Run: headless pygame with SDL's dummy video driver; simulated clock (each Clock.tick advances the game by its frame time, no real sleeping); random seed 0; keys injected as events and as key.get_pressed() state; no mouse input.
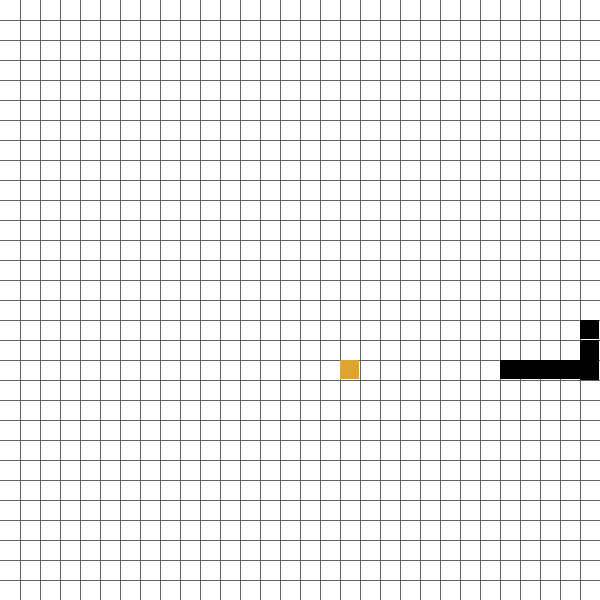
Frame 1 of 4 · flips 1–60 · no input
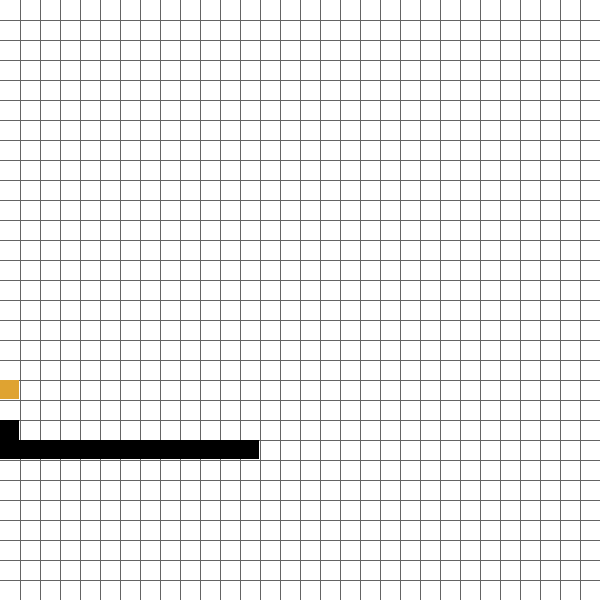
Frame 2 of 4 · flips 61–180 · tapped SPACE, RETURN · held RIGHT (→), D
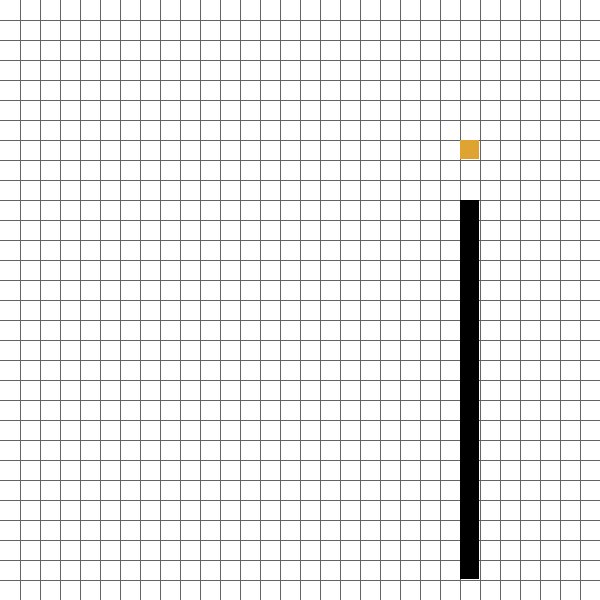
Frame 3 of 4 · flips 181–300 · held DOWN (↓), S
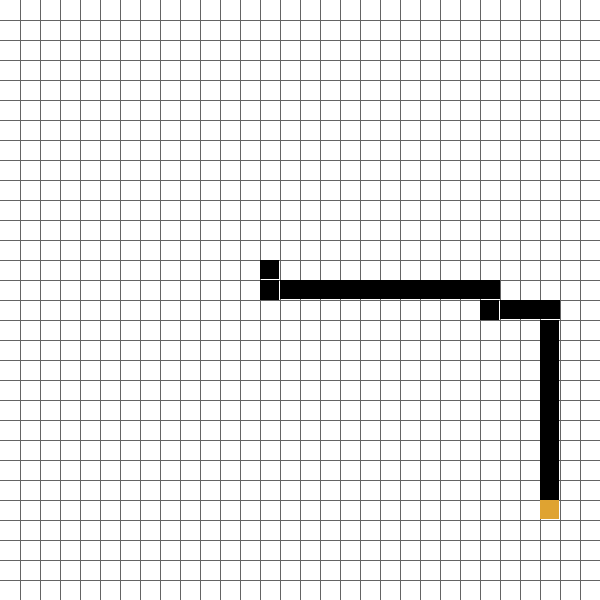
Frame 4 of 4 · flips 301–420 · held LEFT (←), A, UP (↑), W

The pygame program that drew these frames:

'''
Jose Pablo Ponce
Gabriel Quiroz
Guido Padilla
Oscar Paredez
Proyecto#1
Inteligencia Artificial

'''
import pygame
from copy import deepcopy
from random import randrange
from os import environ


####################### Ajustes #################
color_mapa = (255, 255, 255)
color_mapa_diagonal = (100, 100, 100)
mapa_width = 600
mapa_height = 600
cantidad_filas = 30
color_serpiente = (0, 0, 0)
color_manzana = (223, 163, 49)
color_serpiente_virtual = (0, 255, 0)
availableSnakeLength = cantidad_filas * cantidad_filas - 3

matriz = [[i, j] for i in range(cantidad_filas) for j in range(cantidad_filas)]

def distancia(pos1, pos2):
    x1, y1 = pos1[0], pos1[1]
    x2, y2 = pos2[0], pos2[1]
    return abs(x2 - x1) + abs(y2 - y1)

def obtener_celdas_vecinas(posicion):
    vecinos = [
                    [posicion[0] + 1, posicion[1]],
                    [posicion[0] - 1, posicion[1]],
                    [posicion[0], posicion[1] + 1],
                    [posicion[0], posicion[1] - 1]
                 ]
    celdas_disponibles = []
    for celda in vecinos:
        if celda in matriz:
            celdas_disponibles.append(celda)
    return celdas_disponibles

cuerpo_serpiente = {tuple(pos): obtener_celdas_vecinas(pos) for pos in matriz}

#########################################################

class Snake:
    def __init__(self, space):
        self.space = space
        self.cuerpo_inicial = [[cantidad_filas // 2 + i, cantidad_filas // 2] for i in range(3)]
        self.turns = {}
        self.direccion = [-1, 0]
        self.score = 0
        self.color_manzana = Square([randrange(cantidad_filas), randrange(cantidad_filas)], self.space, isApple=True)

        self.cuadrados = []
        for posicion in self.cuerpo_inicial:
            self.cuadrados.append(Square(posicion, self.space))

        self.cabeza = self.cuadrados[0]
        self.cola = self.cuadrados[-1]
        self.cola.es_cola = True

        self.camino = []
        self.es_serpiente_virtual = False
        self.total_moves = 0
        self.juego_ganado = False

    def set_movimiento(self, direccion):
        if direccion == 'left':
            if not self.direccion == [1, 0]:
                self.direccion = [-1, 0]
                self.turns[self.cabeza.posicion[0], self.cabeza.posicion[1]] = self.direccion
        if direccion == "right":
            if not self.direccion == [-1, 0]:
                self.direccion = [1, 0]
                self.turns[self.cabeza.posicion[0], self.cabeza.posicion[1]] = self.direccion
        if direccion == "up":
            if not self.direccion == [0, 1]:
                self.direccion = [0, -1]
                self.turns[self.cabeza.posicion[0], self.cabeza.posicion[1]] = self.direccion
        if direccion == "down":
            if not self.direccion == [0, -1]:
                self.direccion = [0, 1]
                self.turns[self.cabeza.posicion[0], self.cabeza.posicion[1]] = self.direccion

    def manzana_spawn(self):
        self.color_manzana = Square([randrange(cantidad_filas), randrange(cantidad_filas)], self.space, isApple=True)
        if not self.celda_esta_libre(self.color_manzana.posicion):
            self.manzana_spawn()

    def draw(self):
        self.color_manzana.dibujar_cuadrado(color_manzana)
        self.cabeza.dibujar_cuadrado(color_serpiente)
        for sqr in self.cuadrados[1:]:
            if self.es_serpiente_virtual:
                sqr.dibujar_cuadrado(color_serpiente_virtual)
            else:
                sqr.dibujar_cuadrado()

    def mover(self):
        for j, celda in enumerate(self.cuadrados):
            p = (celda.posicion[0], celda.posicion[1])
            if p in self.turns:
                turn = self.turns[p]
                celda.mover([turn[0], turn[1]])
                if j == len(self.cuadrados) - 1:
                    self.turns.pop(p)
            else:
                celda.mover(celda.direccion)

    def extender_serpiente(self):
        cola = self.cuadrados[-1]
        self.cuadrados[-1].es_cola = False

        direccion = cola.direccion
        if direccion == [1, 0]:
            self.cuadrados.append(Square([cola.posicion[0] - 1, cola.posicion[1]], self.space))
        if direccion == [-1, 0]:
            self.cuadrados.append(Square([cola.posicion[0] + 1, cola.posicion[1]], self.space))
        if direccion == [0, 1]:
            self.cuadrados.append(Square([cola.posicion[0], cola.posicion[1] - 1], self.space))
        if direccion == [0, -1]:
            self.cuadrados.append(Square([cola.posicion[0], cola.posicion[1] + 1], self.space))

        self.cuadrados[-1].es_cola = True
        self.cuadrados[-1].direccion = direccion

    def manzana_comida(self):
        if (self.cabeza.posicion == self.color_manzana.posicion) and not (self.es_serpiente_virtual) and not (self.juego_ganado):
            self.manzana_spawn()
            self.score += 1
            print(self.score)
            return True

    def mover_hacia(self, posicion):
        if self.cabeza.posicion[0] + 1 == posicion[0]:
            self.set_movimiento('right')
        if self.cabeza.posicion[0] - 1 == posicion[0]:
            self.set_movimiento('left')
        if self.cabeza.posicion[1] + 1 == posicion[1]:
            self.set_movimiento('down')
        if self.cabeza.posicion[1] - 1 == posicion[1]:
            self.set_movimiento('up')
        return

    def celda_esta_libre(self, posicion):
        if posicion[0] >= cantidad_filas or posicion[0] < 0 or posicion[1] >= cantidad_filas or posicion[1] < 0:
            return False
        for celda in self.cuadrados:
            if celda.posicion == posicion:
                return False
        return True

    def bfs(self, s, e):
        q = [s]  # Cola
        visitado = {tuple(posicion): False for posicion in matriz}

        visitado[s] = True

        prev = {tuple(posicion): None for posicion in matriz}

        while q:  # Mientras que la cola no está vacía
            nodo = q.pop(0)
            vecinos = cuerpo_serpiente[nodo]
            for siguiente_nodo in vecinos:
                if self.celda_esta_libre(siguiente_nodo) and not visitado[tuple(siguiente_nodo)]:
                    q.append(tuple(siguiente_nodo))
                    visitado[tuple(siguiente_nodo)] = True
                    prev[tuple(siguiente_nodo)] = nodo

        camino = list()
        p_nodo = e

        nodo_inicial_encontrado = False
        while not nodo_inicial_encontrado:
            if prev[p_nodo] is None:
                return []
            p_nodo = prev[p_nodo]
            if p_nodo == s:
                camino.append(e)
                return camino
            camino.insert(0, p_nodo)

        return []

    def generar_serpiente_virtual(self):
        sepiente_virtual = Snake(self.space)
        for i in range(len(self.cuadrados) - len(sepiente_virtual.cuadrados)):
            sepiente_virtual.extender_serpiente()

        for i, sqr in enumerate(sepiente_virtual.cuadrados):
            sqr.posicion = deepcopy(self.cuadrados[i].posicion)
            sqr.direccion = deepcopy(self.cuadrados[i].direccion)

        sepiente_virtual.direccion = deepcopy(self.direccion)
        sepiente_virtual.turns = deepcopy(self.turns)
        sepiente_virtual.color_manzana.posicion = deepcopy(self.color_manzana.posicion)
        sepiente_virtual.color_manzana.isApple = True
        sepiente_virtual.es_serpiente_virtual = True

        return sepiente_virtual

    def obtener_camino_cola(self):
        posicion_cola = deepcopy(self.cuadrados[-1].posicion)
        self.cuadrados.pop(-1)
        camino = self.bfs(tuple(self.cabeza.posicion), tuple(posicion_cola))
        self.extender_serpiente()
        return camino

    def obtener_celdas_libres(self, posicion):
        freeCells = []
        vecinos = obtener_celdas_vecinas(tuple(posicion))
        for n in vecinos:
            if self.celda_esta_libre(n) and self.color_manzana.posicion != n:
                freeCells.append(tuple(n))
        return freeCells

    def camino_mas_largo_a_cola(self):
        vecinos = self.obtener_celdas_libres(self.cabeza.posicion)
        camino = []
        if vecinos:
            dis = -1000
            for n in vecinos:
                if distancia(n, self.cuadrados[-1].posicion) > dis:
                    sepiente_virtual = self.generar_serpiente_virtual()
                    sepiente_virtual.mover_hacia(n)
                    sepiente_virtual.mover()
                    if sepiente_virtual.manzana_comida():
                        sepiente_virtual.extender_serpiente()
                    if sepiente_virtual.obtener_camino_cola():
                        camino.append(n)
                        dis = distancia(n, self.cuadrados[-1].posicion)
            if camino:
                return [camino[-1]]

    def lookForMove(self):
        vecinos = self.obtener_celdas_libres(self.cabeza.posicion)
        camino = []
        if vecinos:
            camino.append(vecinos[randrange(len(vecinos))])
            sepiente_virtual = self.generar_serpiente_virtual()
            for mover in camino:
                sepiente_virtual.mover_hacia(mover)
                sepiente_virtual.mover()
            if sepiente_virtual.obtener_camino_cola():
                return camino
            else:
                return self.obtener_camino_cola()

    def establecer_camino(self):
        if self.score == availableSnakeLength - 1 and self.color_manzana.posicion in obtener_celdas_vecinas(self.cabeza.posicion):
            camino_ganador = [tuple(self.color_manzana.posicion)]
            return camino_ganador

        sepiente_virtual = self.generar_serpiente_virtual()

        primer_camino = sepiente_virtual.bfs(tuple(sepiente_virtual.cabeza.posicion), tuple(sepiente_virtual.color_manzana.posicion))
        segundo_camino = []

        if primer_camino:
            for posicion in primer_camino:
                sepiente_virtual.mover_hacia(posicion)
                sepiente_virtual.mover()

            sepiente_virtual.extender_serpiente()
            segundo_camino = sepiente_virtual.obtener_camino_cola()

        if segundo_camino:
            return primer_camino
        
        if self.lookForMove():
            return self.lookForMove()

        if self.camino_mas_largo_a_cola() and self.score % 2 == 0:
            return self.camino_mas_largo_a_cola()
        
        if self.obtener_camino_cola():
            return self.obtener_camino_cola()
        
        return

    def update(self):

        self.camino = self.establecer_camino()
        if self.camino:
            self.mover_hacia(self.camino[0])

        self.draw()
        self.mover()

        if self.score == cantidad_filas * cantidad_filas - 3:
            self.juego_ganado = True

            print("Serpiente Gano, Total: ", self.score)
            quit()

        self.total_moves += 1

        if self.manzana_comida():
            self.extender_serpiente()

class Square:
    def __init__(self, posicion, space, isApple = False):
        self.posicion = posicion
        self.direccion = [-1, 0]
        self.space = space

        self.isApple = isApple
        self.es_cola = False

        if self.isApple:
            self.direccion = [0, 0]

    def dibujar_cuadrado(self, clr = color_serpiente):
        x, y = self.posicion[0], self.posicion[1]
        ss = mapa_width // cantidad_filas

        if self.direccion == [-1, 0]:
            if self.es_cola:
                pygame.draw.rect(self.space, clr, (x * ss, y * ss, ss - 1, ss - 1))
            else:
                pygame.draw.rect(self.space, clr, (x * ss, y * ss, ss, ss - 1))

        if self.direccion == [1, 0]:
            if self.es_cola:
                pygame.draw.rect(self.space, clr, (x * ss, y * ss, ss - 1, ss - 1))
            else:
                pygame.draw.rect(self.space, clr, (x * ss, y * ss, ss, ss - 1))

        if self.direccion == [0, 1]:
            if self.es_cola:
                pygame.draw.rect(self.space, clr, (x * ss, y * ss, ss - 1, ss - 1))
            else:
                pygame.draw.rect(self.space, clr, (x * ss, y * ss, ss - 1, ss))

        if self.direccion == [0, -1]:
            if self.es_cola:
                pygame.draw.rect(self.space, clr, (x * ss, y * ss, ss - 1, ss - 1))
            else:
                pygame.draw.rect(self.space, clr, (x * ss, y * ss, ss - 1, ss))

        if self.isApple:
            pygame.draw.rect(self.space, clr, (x * ss, y * ss, ss - 1, ss - 1))

    def mover(self, direccion):
        self.direccion = direccion
        self.posicion[0] += self.direccion[0]
        self.posicion[1] += self.direccion[1]


###########Jugar###############
def drawMap(surface):
    surface.fill(color_mapa)
    x = 0
    y = 0
    for r in range(cantidad_filas):
        x = x + mapa_width // cantidad_filas
        y = y + mapa_width // cantidad_filas
        pygame.draw.line(surface, color_mapa_diagonal, (x, 0), (x, mapa_height))
        pygame.draw.line(surface, color_mapa_diagonal, (0, y), (mapa_width, y))

def play():
    pygame.init()
    mapMetrics = pygame.display.set_mode((mapa_width, mapa_height))
    snake = Snake(mapMetrics)
    
    clock = pygame.time.Clock()
    flag = True
    while flag:
        drawMap(mapMetrics)

        snake.update()

        clock.tick(8)
        pygame.display.update()

play()
#############################
